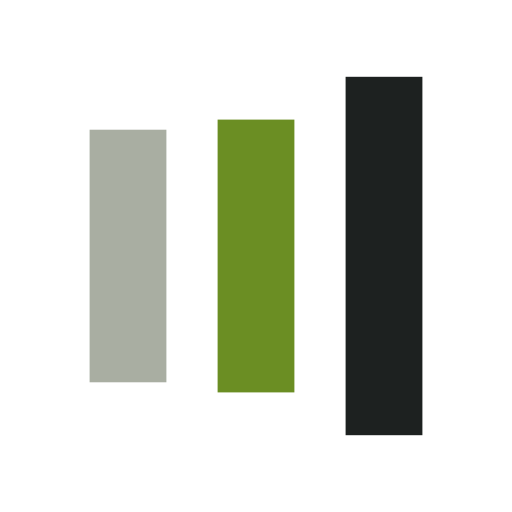
t = 0.00 s
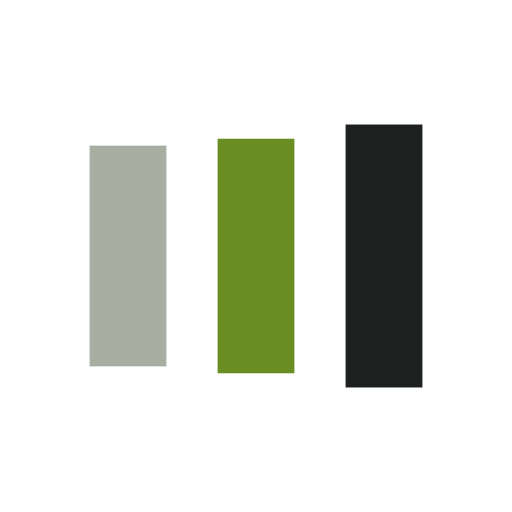
t = 0.08 s
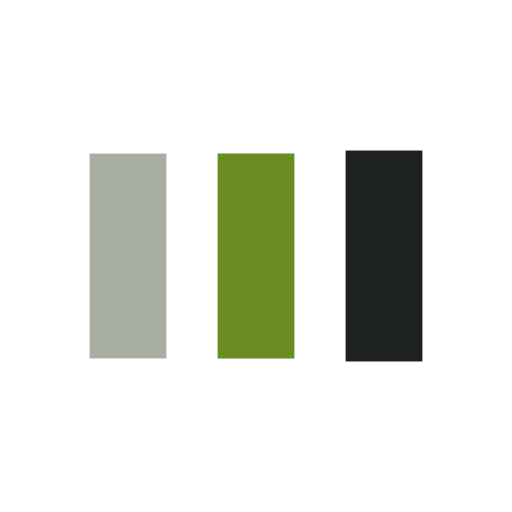
t = 0.23 s
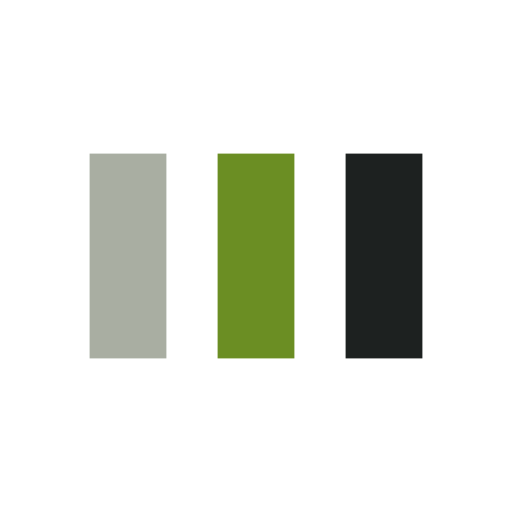
t = 0.31 s
t = 0.39 s: frame unchanged from t = 0.31 s, image omitted
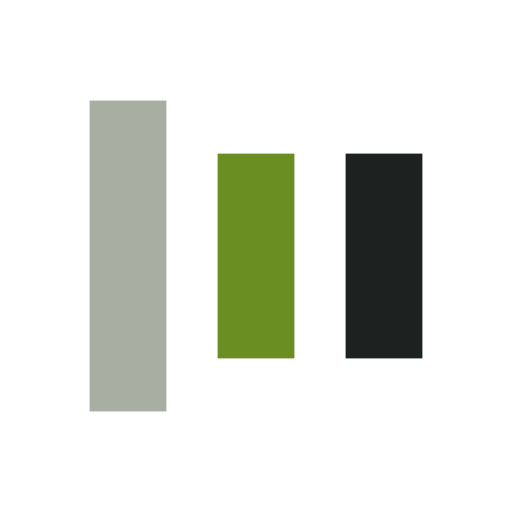
t = 0.54 s

The animated SVG that drew these frames (rendered in a browser with its animation timeline set to each time). Animation: 6 SMIL elements (animate=6); one cycle of 0.62 s, repeats indefinitely.

<svg xmlns="http://www.w3.org/2000/svg" viewBox="0 0 100 100" preserveAspectRatio="xMidYMid" width="205" height="205" style="shape-rendering: auto; display: block; background: transparent;" xmlns:xlink="http://www.w3.org/1999/xlink"><g><rect fill="#a9aea2" height="40" width="15" y="30" x="17.5">
  <animate begin="-0.12422360248447205s" keySplines="0 0.5 0.5 1;0 0.5 0.5 1" values="10;30;30" keyTimes="0;0.5;1" calcMode="spline" dur="0.6211180124223602s" repeatCount="indefinite" attributeName="y"></animate>
  <animate begin="-0.12422360248447205s" keySplines="0 0.5 0.5 1;0 0.5 0.5 1" values="80;40;40" keyTimes="0;0.5;1" calcMode="spline" dur="0.6211180124223602s" repeatCount="indefinite" attributeName="height"></animate>
</rect>
<rect fill="#6b8e23" height="40" width="15" y="30" x="42.5">
  <animate begin="-0.062111801242236024s" keySplines="0 0.5 0.5 1;0 0.5 0.5 1" values="15;30;30" keyTimes="0;0.5;1" calcMode="spline" dur="0.6211180124223602s" repeatCount="indefinite" attributeName="y"></animate>
  <animate begin="-0.062111801242236024s" keySplines="0 0.5 0.5 1;0 0.5 0.5 1" values="70;40;40" keyTimes="0;0.5;1" calcMode="spline" dur="0.6211180124223602s" repeatCount="indefinite" attributeName="height"></animate>
</rect>
<rect fill="#1d2120" height="40" width="15" y="30" x="67.5">
  <animate keySplines="0 0.5 0.5 1;0 0.5 0.5 1" values="15;30;30" keyTimes="0;0.5;1" calcMode="spline" dur="0.6211180124223602s" repeatCount="indefinite" attributeName="y"></animate>
  <animate keySplines="0 0.5 0.5 1;0 0.5 0.5 1" values="70;40;40" keyTimes="0;0.5;1" calcMode="spline" dur="0.6211180124223602s" repeatCount="indefinite" attributeName="height"></animate>
</rect><g></g></g><!-- [ldio] generated by https://loading.io --></svg>